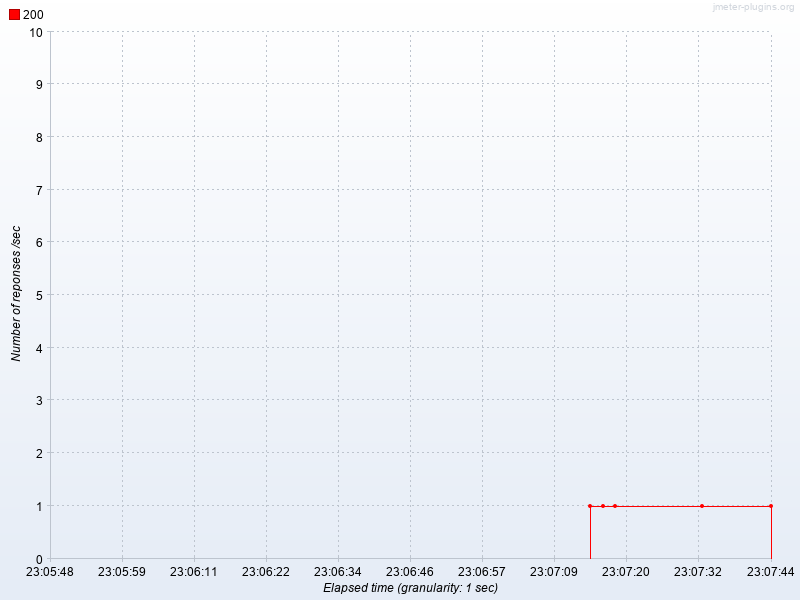

The data file committed next to this chart (first rows):
Elapsed time, 200
23:07:15.0, 1.0
23:07:17.0, 1.0
23:07:19.0, 1.0
23:07:33.0, 1.0
23:07:44.0, 1.0
